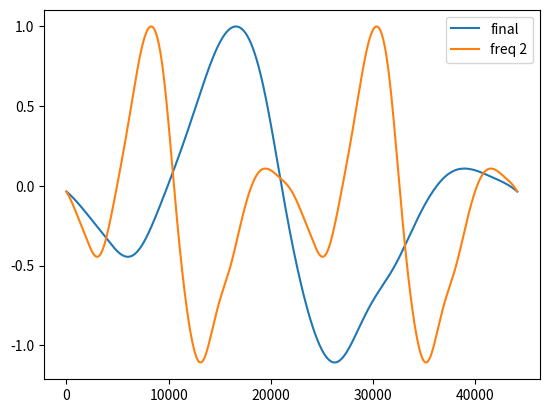

Source code (Python):
import numpy as np
from scipy import interpolate as ip
from scipy import signal
import matplotlib.pyplot as plt

np.random.seed(10)
sampleRate = 44100
    
def smoothen(linearFunction,resolution):
    kernel = signal.windows.hann(int(sampleRate/resolution))
    convolved = signal.convolve(linearFunction,kernel,mode='same') / sum(kernel)
    return convolved


def generateWaveForm(resolution):
    waveForm = np.zeros((1,sampleRate))[0]
    amplitude = 1

    points = []
    for point in range(resolution):
        point = np.random.rand(amplitude)*2 - 1
        points.append(point[0])
    
    ## Create periodicity
    left = points
    points += points
    points = left + points

    ## Interpolate linearly, then smoothen the function
    f = ip.interp1d(np.arange(len(points)),points)

    waveForm = f(np.arange(0,resolution*3, resolution/sampleRate))
    ipWaveForm = smoothen(waveForm,resolution)
    waveForm = waveForm[sampleRate:2*sampleRate]
    ipWaveForm = ipWaveForm[sampleRate:2*sampleRate]

    return ipWaveForm


additiveSynthesis = np.zeros((sampleRate,))

for resolution in range(2,8):
    waveform = generateWaveForm(resolution)
    #plt.plot(waveform, label=f"Synthesis with resolution {str(resolution)}")
    additiveSynthesis += waveform
 

## Normalize to 1:
additiveSynthesis = additiveSynthesis/max(additiveSynthesis)


## Increase Frequency:
def setPitch(waveform,frequency):
    ## interpolate and post to new array with more datapoints
    newWaveform = np.zeros(len(waveform))
    newLength = int(sampleRate/frequency)
    resampled = signal.resample(waveform,newLength)

    for split in range(frequency):
        newWaveform[int(split*sampleRate/frequency):int(split*sampleRate/frequency) + int(sampleRate/frequency)] = resampled

    return newWaveform


plt.plot(additiveSynthesis,label="final")
plt.plot(setPitch(additiveSynthesis,2),label = "freq 2")
plt.legend()
plt.show()